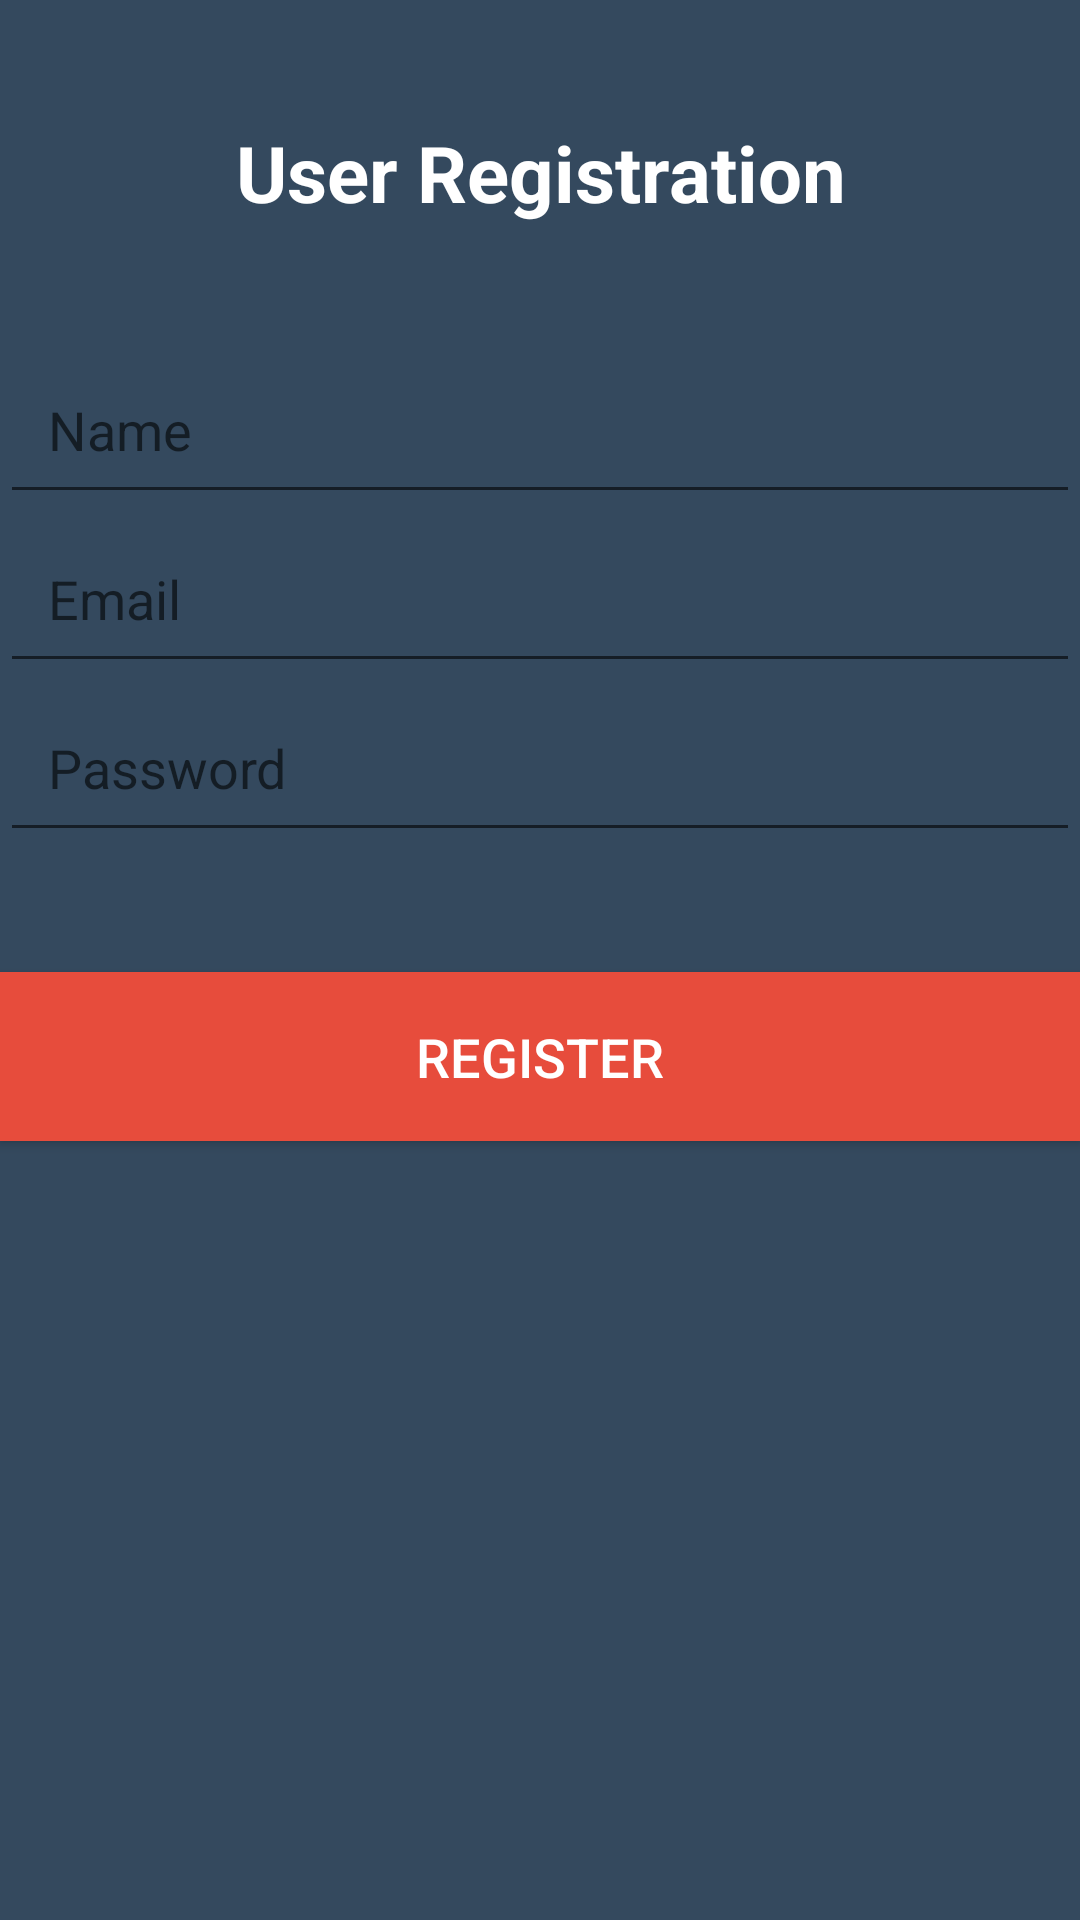

This screen was rendered from an Android layout file. Write that file and the resources it references.
<!-- AndroidManifest.xml: application theme Theme.Munir_015__Assignment_2 -->
<!-- res/layout/user_registration.xml -->
<LinearLayout
    xmlns:android="http://schemas.android.com/apk/res/android"
    android:layout_width="match_parent"
    android:layout_height="match_parent"
    android:orientation="vertical"
    android:background="#34495E">

    <TextView
        android:layout_width="match_parent"
        android:layout_height="wrap_content"
        android:text="User Registration"
        android:textSize="26sp"
        android:textStyle="bold"
        android:textColor="@color/white"
        android:gravity="center"
        android:paddingTop="40dp"
        android:paddingBottom="40dp"/>

    <EditText
        android:id="@+id/et_name"
        android:layout_width="match_parent"
        android:layout_height="wrap_content"
        android:inputType="text"
        android:hint="Name"
        android:paddingLeft="16dp"
        android:paddingRight="16dp"
        android:paddingTop="16dp"
        android:paddingBottom="16dp"
        android:textColor="@color/white"
        />

    <EditText
        android:id="@+id/et_email"
        android:layout_width="match_parent"
        android:layout_height="wrap_content"
        android:inputType="textEmailAddress"
        android:hint="Email"
        android:paddingLeft="16dp"
        android:paddingRight="16dp"
        android:paddingTop="16dp"
        android:paddingBottom="16dp"
        android:textColor="@color/white"
        />

    <EditText
        android:id="@+id/et_password"
        android:layout_width="match_parent"
        android:layout_height="wrap_content"
        android:inputType="textPassword"
        android:hint="Password"
        android:paddingLeft="16dp"
        android:paddingRight="16dp"
        android:paddingTop="16dp"
        android:paddingBottom="16dp"
        android:textColor="@color/white"
        />

    <Button
        android:id="@+id/btn_register"
        android:layout_width="match_parent"
        android:layout_height="wrap_content"
        android:text="Register"
        android:background="#E74C3C"
        android:textColor="@color/white"
        android:textSize="18sp"
        android:paddingLeft="16dp"
        android:paddingRight="16dp"
        android:paddingTop="16dp"
        android:paddingBottom="16dp"
        android:layout_marginTop="40dp"/>

</LinearLayout>
<!-- resources referenced by this layout -->
<resources>
  <style name="Theme.Munir_015__Assignment_2" parent="Theme.MaterialComponents.DayNight.DarkActionBar">
          
          <item name="colorPrimary">@color/purple_500</item>
          <item name="colorPrimaryVariant">@color/purple_700</item>
          <item name="colorOnPrimary">@color/white</item>
          
          <item name="colorSecondary">@color/teal_200</item>
          <item name="colorSecondaryVariant">@color/teal_700</item>
          <item name="colorOnSecondary">@color/black</item>
          
          <item name="android:statusBarColor">?attr/colorPrimaryVariant</item>
          
      </style>
  <!-- not gathered from this repository: default colours our renderer supplied (Android Studio template values) -->
  <color name="purple_500">#FF6200EE</color>
  <color name="purple_700">#FF3700B3</color>
  <color name="teal_200">#FF03DAC5</color>
  <color name="teal_700">#FF018786</color>
  <color name="black">#FF000000</color>
  <color name="white">#FFFFFFFF</color>
</resources>
